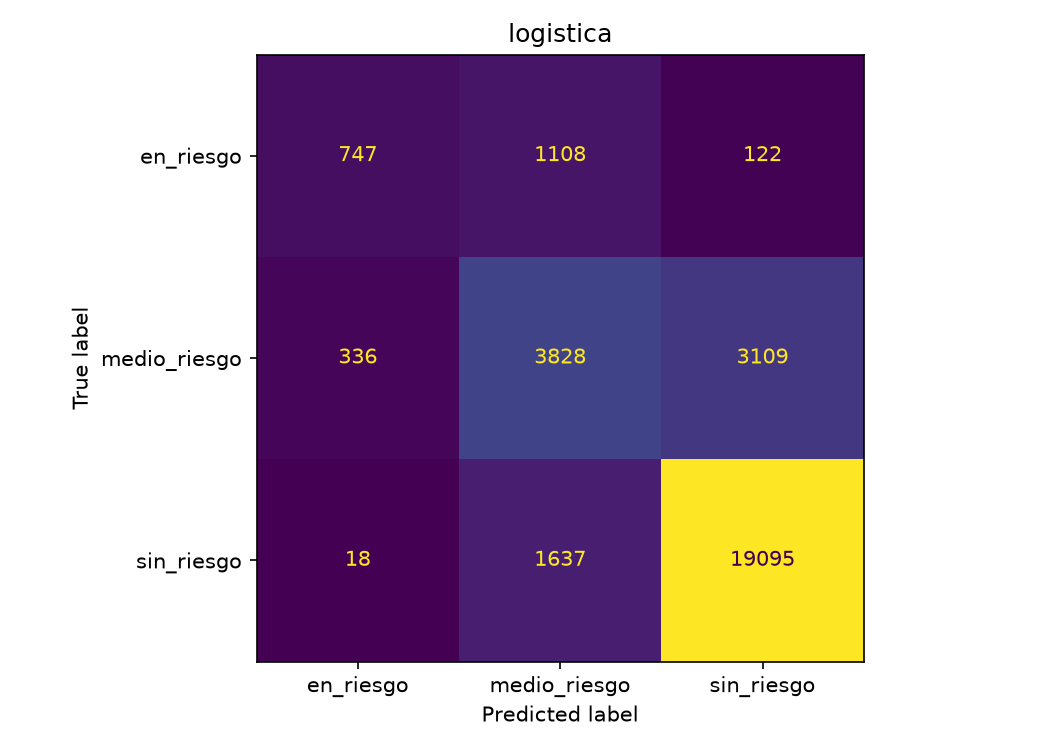

Source data for this figure (header and first rows):
real, en_riesgo, medio_riesgo, sin_riesgo
en_riesgo, 747, 1108, 122
medio_riesgo, 336, 3828, 3109
sin_riesgo, 18, 1637, 19095
